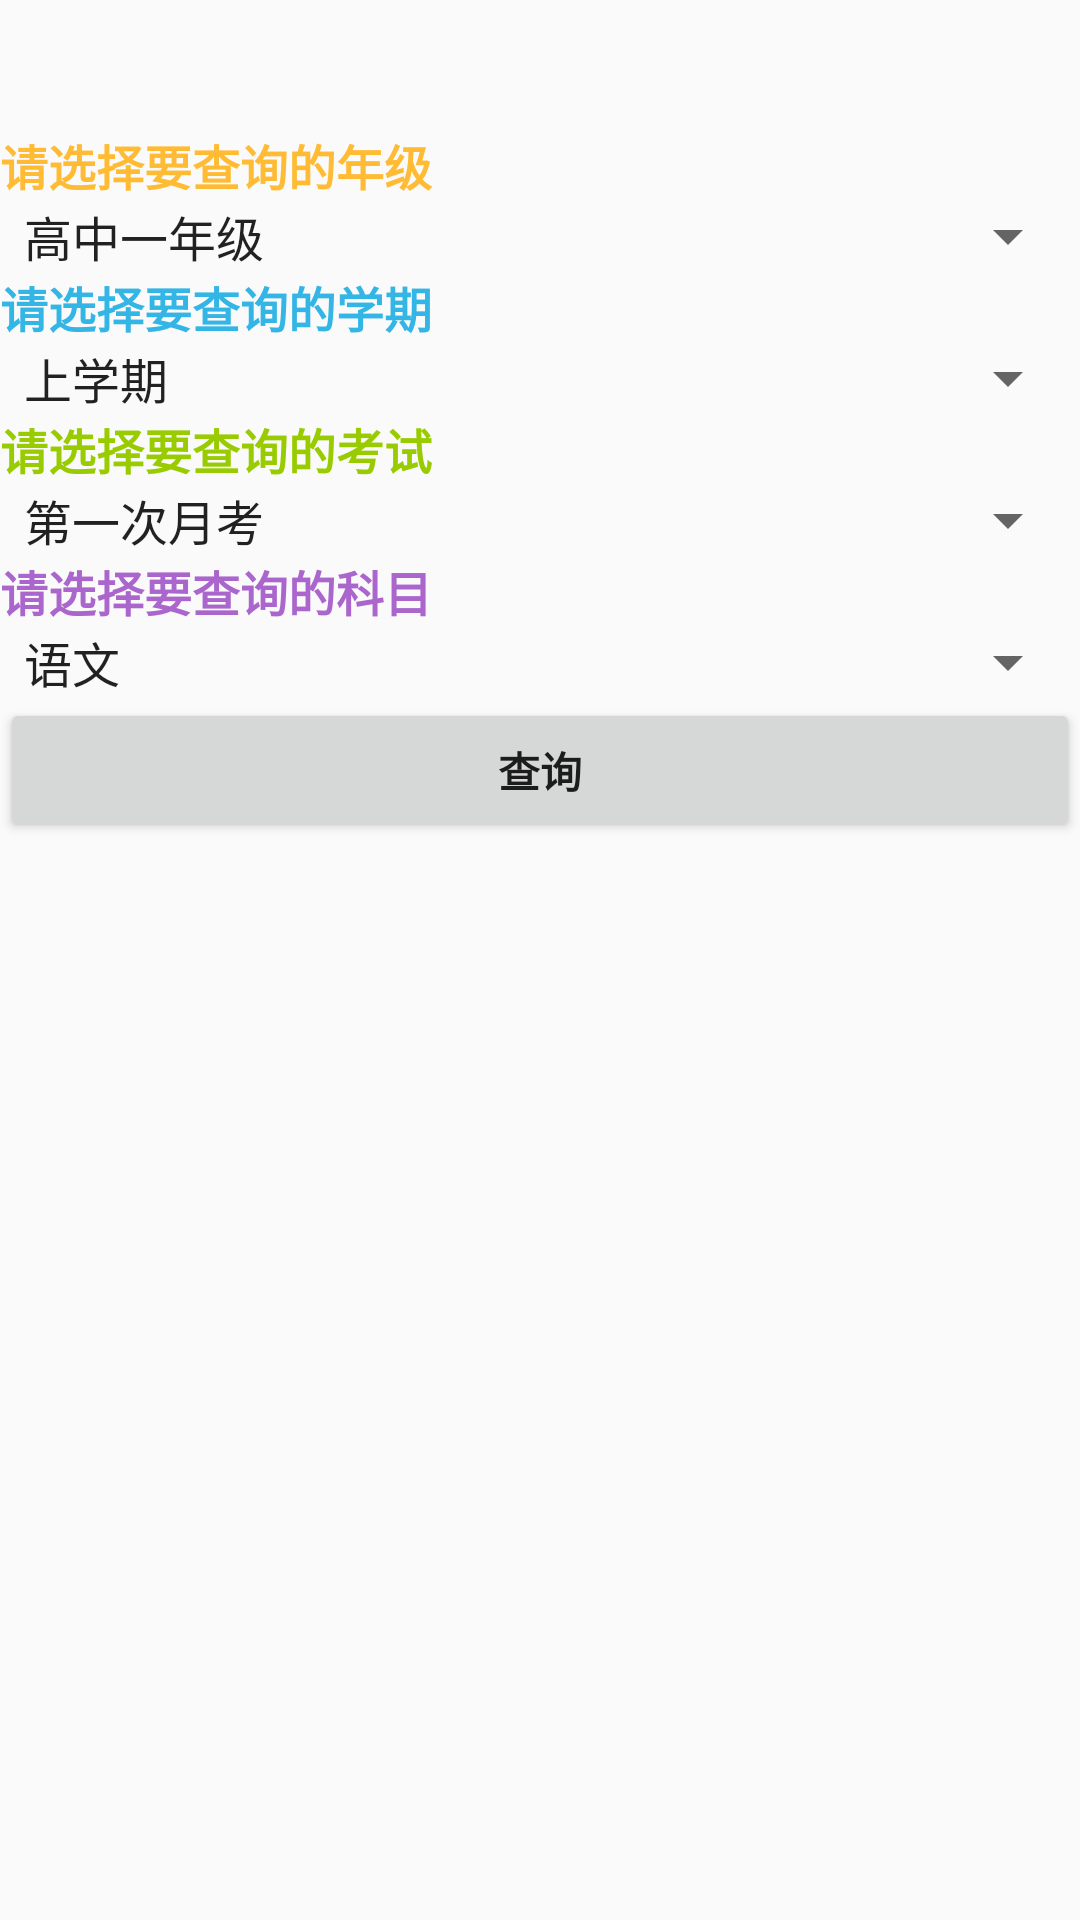

The Android layout XML behind this screen, and the referenced resources:
<!-- AndroidManifest.xml: application theme AppTheme -->
<!-- res/layout/activity_info.xml -->
<?xml version="1.0" encoding="utf-8"?>
<LinearLayout xmlns:android="http://schemas.android.com/apk/res/android"
    android:orientation="vertical" android:layout_width="match_parent"
    android:layout_height="match_parent">

    <ScrollView
        android:layout_width="match_parent"
        android:layout_height="wrap_content">
        <LinearLayout
            android:layout_width="match_parent"
            android:layout_height="match_parent"
            android:orientation="vertical"
            android:weightSum="1">
            <TextView
                android:id="@+id/welcome_text"
                android:layout_width="match_parent"
                android:layout_height="wrap_content"
                android:layout_marginTop="@dimen/activity_vertical_margin"
                android:textSize="16sp"
                android:textStyle="bold" />
            <TextView
                android:id="@+id/studentid_text"
                android:layout_width="match_parent"
                android:layout_height="wrap_content"
                android:textSize="16sp"
                android:textStyle="bold" />
            <TextView
                android:layout_width="match_parent"
                android:layout_height="wrap_content"
                android:layout_marginTop="@dimen/activity_vertical_margin"
                android:text="请选择要查询的年级"
                android:textSize="16sp"
                android:textStyle="bold"
                android:textColor="@android:color/holo_orange_light"/>
            <Spinner
                android:layout_width="match_parent"
                android:layout_height="wrap_content"
                android:layout_marginTop="@dimen/activity_vertical_margin"
                android:entries="@array/grade"
                android:id="@+id/spinner_grade" />
            <TextView
                android:layout_width="match_parent"
                android:layout_height="wrap_content"
                android:layout_marginTop="@dimen/activity_vertical_margin"
                android:text="请选择要查询的学期"
                android:textSize="16sp"
                android:textStyle="bold"
                android:textColor="@android:color/holo_blue_light"/>
            <Spinner
                android:layout_width="match_parent"
                android:layout_height="wrap_content"
                android:layout_marginTop="@dimen/activity_vertical_margin"
                android:entries="@array/term"
                android:id="@+id/spinner_term" />
            <TextView
                android:layout_width="match_parent"
                android:layout_height="wrap_content"
                android:layout_marginTop="@dimen/activity_vertical_margin"
                android:text="请选择要查询的考试"
                android:textSize="16sp"
                android:textStyle="bold"
                android:textColor="@android:color/holo_green_light"/>
            <Spinner
                android:layout_width="match_parent"
                android:layout_height="wrap_content"
                android:layout_marginTop="@dimen/activity_vertical_margin"
                android:entries="@array/type"
                android:id="@+id/spinner_type" />
            <TextView
                android:layout_width="match_parent"
                android:layout_height="wrap_content"
                android:layout_marginTop="@dimen/activity_vertical_margin"
                android:text="请选择要查询的科目"
                android:textSize="16sp"
                android:textStyle="bold"
                android:textColor="@android:color/holo_purple"/>
            <Spinner
                android:layout_width="match_parent"
                android:layout_height="wrap_content"
                android:layout_marginTop="@dimen/activity_vertical_margin"
                android:entries="@array/object"
                android:id="@+id/spinner_object" />
            <Button
                android:layout_width="match_parent"
                android:layout_height="wrap_content"
                android:layout_marginTop="@dimen/activity_vertical_margin"
                style="@style/AppTheme"
                android:onClick="handle_find"
                android:text="查询"
                android:textStyle="bold"/>
        </LinearLayout>
    </ScrollView>
</LinearLayout>
<!-- resources referenced by this layout -->
<resources>
  <string-array name="grade">
          <item>高中一年级</item>
          <item>高中二年级</item>
          <item>高中三年级</item>
      </string-array>
  <string-array name="object">
          <item>语文</item>
          <item>数学</item>
          <item>英语</item>
          <item>物理</item>
          <item>化学</item>
          <item>生物</item>
          <item>政治</item>
          <item>历史</item>
          <item>地理</item>
          <item>总分</item>
      </string-array>
  <string-array name="term">
          <item>上学期</item>
          <item>下学期</item>
      </string-array>
  <string-array name="type">
          <item>第一次月考</item>
          <item>期中考试</item>
          <item>第二次月考</item>
          <item>期末考试</item>
      </string-array>
  <style name="AppTheme" parent="Theme.AppCompat.Light">
          
          <item name="colorPrimary">@android:color/holo_blue_light</item>
          <item name="colorPrimaryDark">@android:color/holo_blue_dark</item>
          <item name="colorAccent">@android:color/holo_green_light</item>
      </style>
</resources>
